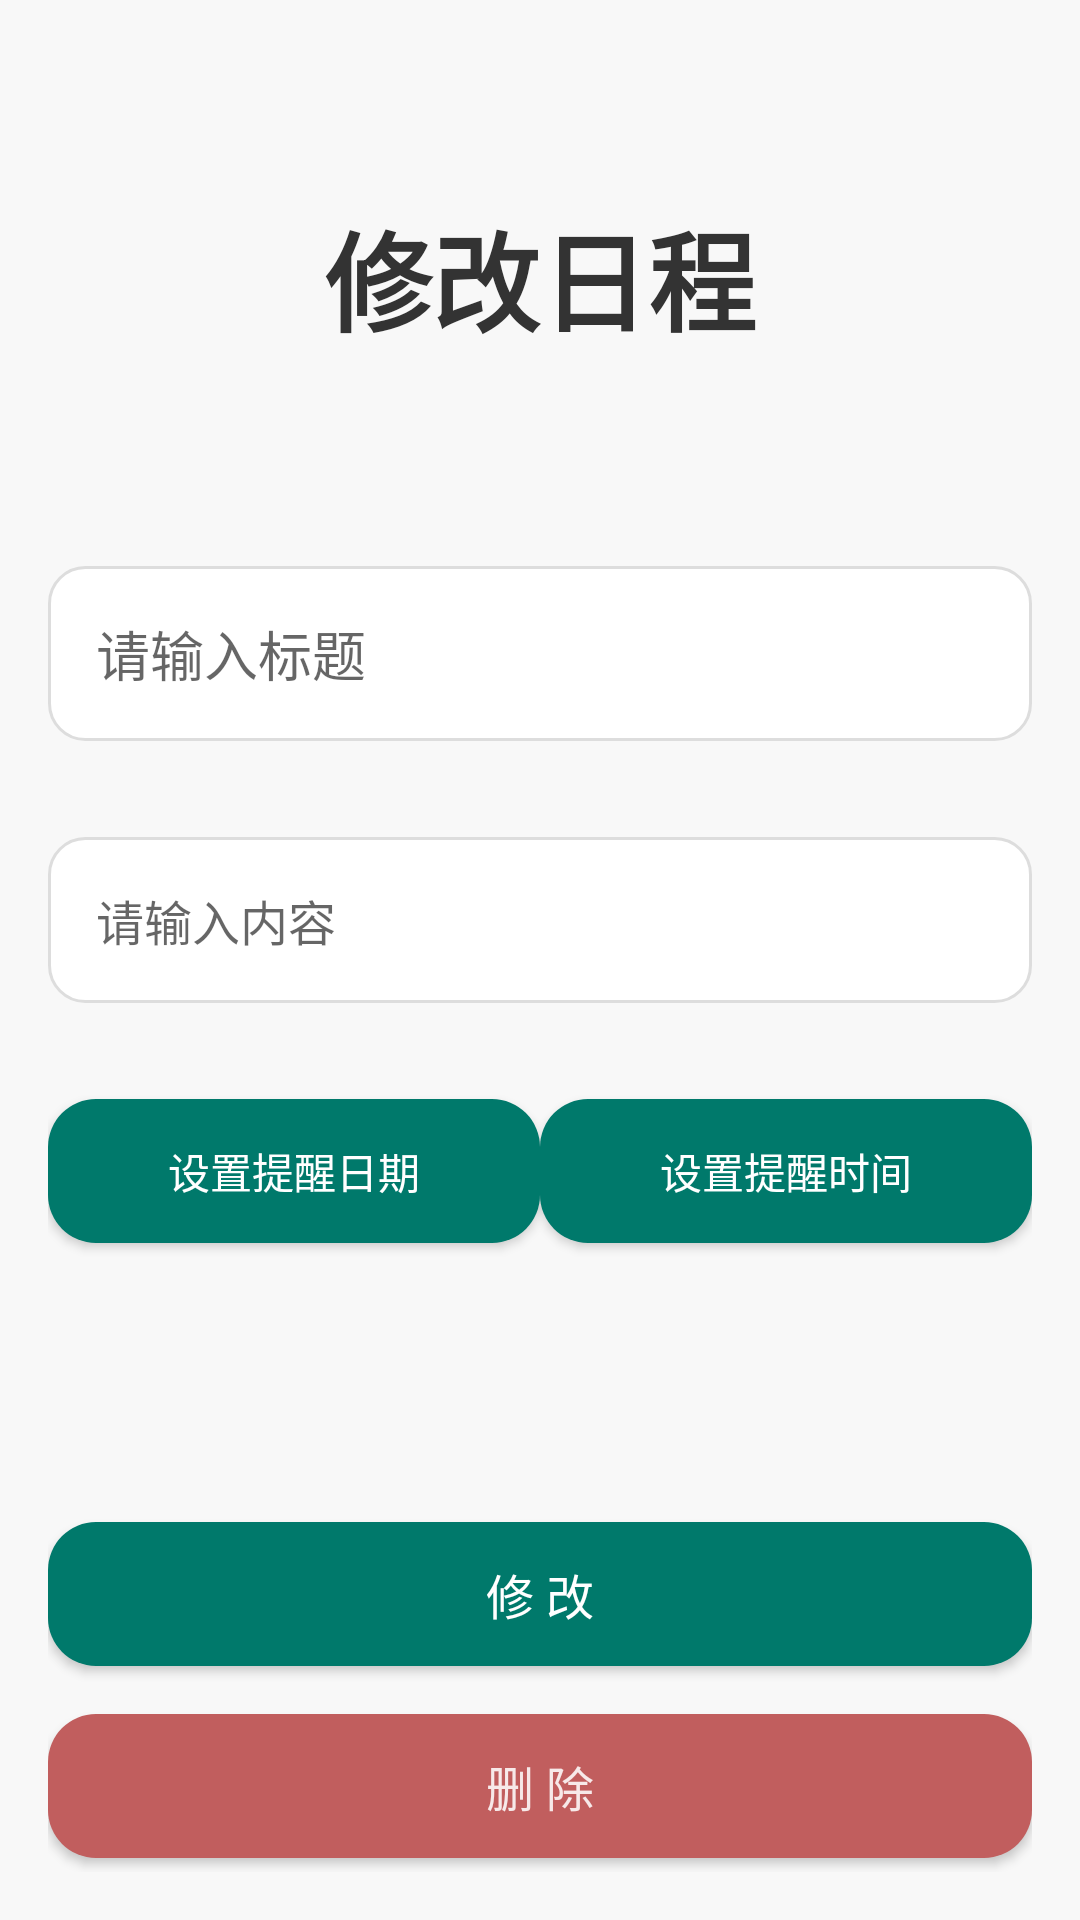

Here is an Android app screen rendered from its layout file. Give the layout XML and the strings, colors and styles it references.
<!-- AndroidManifest.xml: application theme AppTheme -->
<!-- res/layout/activity_edit_schedule.xml -->
<androidx.constraintlayout.widget.ConstraintLayout xmlns:android="http://schemas.android.com/apk/res/android"
    xmlns:app="http://schemas.android.com/apk/res-auto"
    xmlns:tools="http://schemas.android.com/tools"
    android:layout_width="match_parent"
    android:layout_height="match_parent"
    tools:context=".view.EditScheduleActivity"
    android:background="#F8F8F8"
    android:padding="16dp">

    
    <TextView
        android:id="@+id/titleTextView"
        android:layout_width="wrap_content"
        android:layout_height="wrap_content"
        android:text="修改日程"
        android:textSize="36sp"
        android:textColor="#333333"
        android:textStyle="bold"
        app:layout_constraintEnd_toEndOf="parent"
        app:layout_constraintStart_toStartOf="parent"
        app:layout_constraintTop_toTopOf="parent"
        android:layout_marginTop="50dp" />

    
    <EditText
        android:id="@+id/titleEditText"
        android:layout_width="0dp"
        android:layout_height="wrap_content"
        android:layout_marginTop="70dp"
        android:hint="请输入标题"
        android:textColor="#333333"
        android:textSize="18sp"
        android:background="@drawable/edit_text_bg"
        android:padding="16dp"
        app:layout_constraintEnd_toEndOf="parent"
        app:layout_constraintStart_toStartOf="parent"
        app:layout_constraintTop_toBottomOf="@id/titleTextView"
        android:importantForAccessibility="yes"/>

    
    <EditText
        android:id="@+id/contentEditText"
        android:layout_width="0dp"
        android:layout_height="wrap_content"
        android:layout_marginTop="32dp"
        android:hint="请输入内容"
        android:textColor="#333333"
        android:textSize="16sp"
        android:background="@drawable/edit_text_bg"
        android:padding="16dp"
        app:layout_constraintEnd_toEndOf="parent"
        app:layout_constraintStart_toStartOf="parent"
        app:layout_constraintTop_toBottomOf="@id/titleEditText"
        android:importantForAccessibility="yes"/>

    
    <Button
        android:id="@+id/setDateButton"
        android:layout_width="0dp"
        android:layout_height="wrap_content"
        android:text="设置提醒日期"
        android:textColor="#FFFFFF"
        android:background="@drawable/rounded_button"
        android:paddingHorizontal="32dp"
        android:paddingVertical="12dp"
        app:layout_constraintEnd_toStartOf="@id/setTimeButton"
        app:layout_constraintStart_toStartOf="parent"
        app:layout_constraintTop_toBottomOf="@id/contentEditText"
        android:importantForAccessibility="yes"
        android:layout_marginTop="32dp"/>

    
    <Button
        android:id="@+id/setTimeButton"
        android:layout_width="0dp"
        android:layout_height="wrap_content"
        android:text="设置提醒时间"
        android:textColor="#FFFFFF"
        android:background="@drawable/rounded_button"
        android:paddingHorizontal="32dp"
        android:paddingVertical="12dp"
        app:layout_constraintEnd_toEndOf="parent"
        app:layout_constraintStart_toEndOf="@id/setDateButton"
        app:layout_constraintTop_toBottomOf="@id/contentEditText"
        android:importantForAccessibility="yes"
        android:layout_marginTop="32dp"/>

    
    <Button
        android:id="@+id/saveButton"
        android:layout_width="0dp"
        android:layout_height="wrap_content"
        android:text="修 改"
        android:textSize="16sp"
        android:textColor="#FFFFFF"
        android:background="@drawable/rounded_button"
        android:paddingHorizontal="32dp"
        android:paddingVertical="12dp"
        app:layout_constraintEnd_toEndOf="parent"
        app:layout_constraintStart_toStartOf="parent"
        app:layout_constraintTop_toBottomOf="@+id/setTimeButton"
        app:layout_constraintBottom_toBottomOf="parent"
        android:importantForAccessibility="yes"
        android:layout_marginTop="24dp"/>

    
    <Button
        android:id="@+id/deleteButton"
        android:layout_width="0dp"
        android:layout_height="wrap_content"
        android:text="删 除"
        android:textSize="16sp"
        android:textColor="#DDFFFFFF"
        android:background="@drawable/rounded_button"
        android:backgroundTint="#C15E5E"
        android:paddingHorizontal="32dp"
        android:paddingVertical="12dp"
        app:layout_constraintEnd_toEndOf="parent"
        app:layout_constraintStart_toStartOf="parent"
        app:layout_constraintTop_toBottomOf="@id/saveButton"
        android:importantForAccessibility="yes"
        android:layout_marginTop="16dp"/>
</androidx.constraintlayout.widget.ConstraintLayout>
<!-- resources referenced by this layout -->
<resources>
  <!-- drawable edit_text_bg (drawable) -->
  <shape xmlns:android="http://schemas.android.com/apk/res/android">
      <solid android:color="#FFFFFF"/> 
      <corners android:radius="12dp"/> 
      <stroke android:color="#DDDDDD" android:width="1dp"/> 
  </shape>
  <!-- drawable rounded_button (drawable) -->
  <shape xmlns:android="http://schemas.android.com/apk/res/android">
      <solid android:color="#00796B"/> 
      <corners android:radius="16dp"/> 
  </shape>
  <style name="AppTheme" parent="Theme.AppCompat.Light">
          
          <item name="colorPrimary">@color/colorPrimary</item>
          <item name="colorPrimaryDark">@color/colorPrimaryDark</item>
          <item name="colorAccent">@color/colorAccent</item>
      </style>
  <color name="colorPrimary">#4CAF50</color>
  <color name="colorPrimaryDark">#3700B3</color>
  <color name="colorAccent">#03DAC5</color>
</resources>
